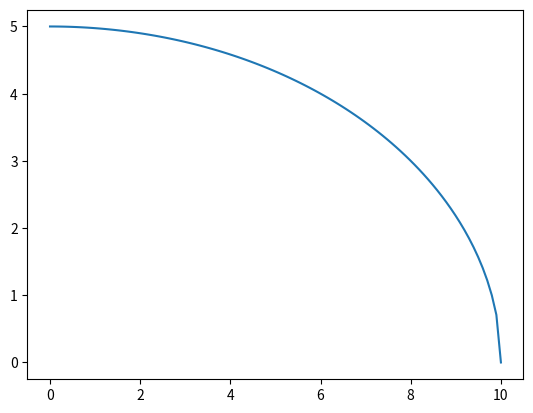

Write the Python code that produced this figure.

# draw plot with parabola using matplotlib
import matplotlib.pyplot as plt
import numpy as np

# draw ellipsoid with given length and width
def draw_ellipsoid(length, width):
    x = np.linspace(0, length, 100)
    y = width * np.sqrt(1 - (x/length)**2)
    plt.plot(x, y)
    plt.show()


def draw_graphic():
    x = np.linspace(0, 10, 100)
    y = x**2
    plt.plot(x, y)
    plt.show()

#draw_graphic()

draw_ellipsoid(10, 5)